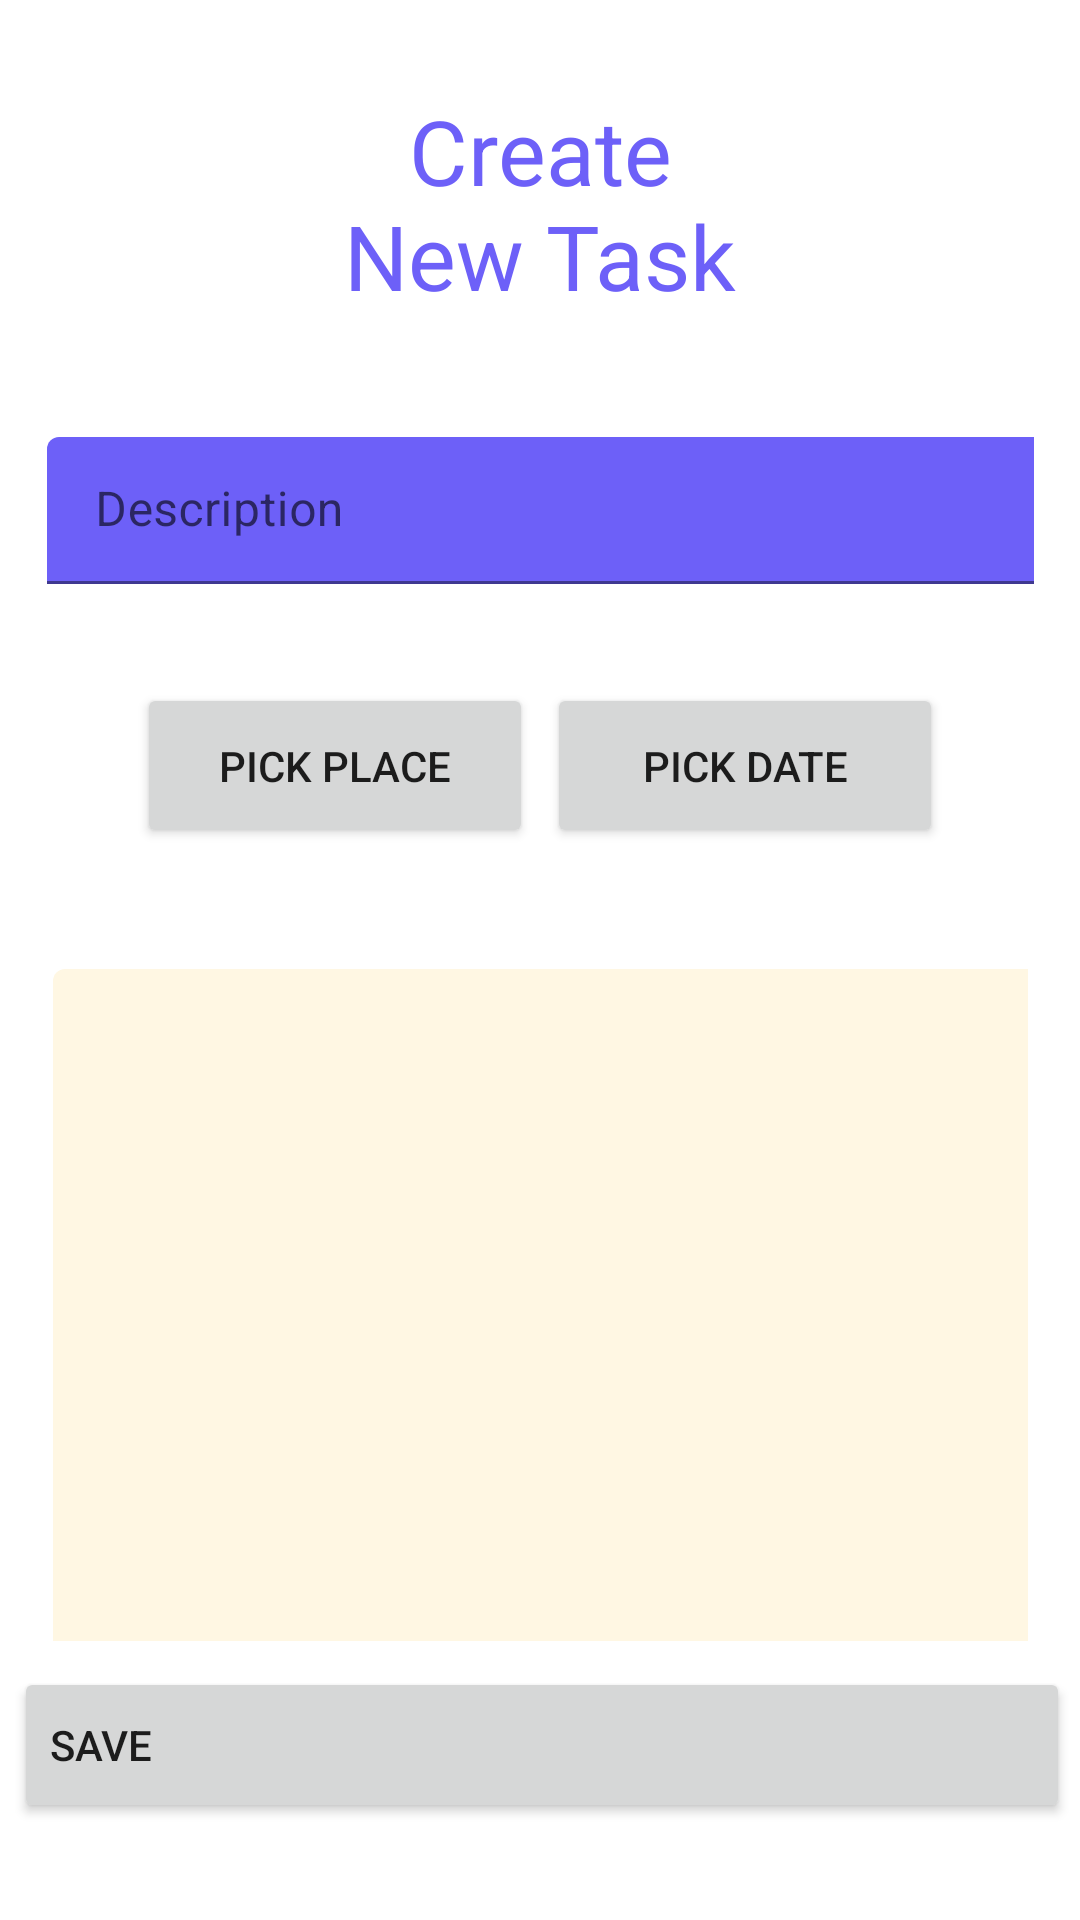

Android layout source for this screen:
<!-- AndroidManifest.xml: application theme Theme.Avery3 -->
<!-- res/layout/activity_add_event.xml -->
<?xml version="1.0" encoding="utf-8"?>
<androidx.constraintlayout.widget.ConstraintLayout xmlns:android="http://schemas.android.com/apk/res/android"
    xmlns:app="http://schemas.android.com/apk/res-auto"
    xmlns:tools="http://schemas.android.com/tools"
    android:layout_width="match_parent"
    android:layout_height="match_parent"
    tools:context=".MainActivity">

    <com.google.android.material.textfield.TextInputLayout
        android:id="@+id/textInputLayout2"
        android:layout_width="329dp"
        android:layout_height="49dp"
        android:layout_marginBottom="300dp"
        app:layout_constraintBottom_toBottomOf="parent"
        app:layout_constraintEnd_toEndOf="parent"
        app:layout_constraintStart_toStartOf="parent"
        app:layout_constraintTop_toTopOf="parent">

        <com.google.android.material.textfield.TextInputEditText
            android:id="@+id/newEventName"
            android:layout_width="343dp"
            android:layout_height="match_parent"
            android:backgroundTint="#6D60F8"
            android:hint="Description"
            android:textColor="#FFFFFF"
            android:textColorHint="#FFFFFF" />
    </com.google.android.material.textfield.TextInputLayout>

    <Button
        android:id="@+id/saveButton"
        android:layout_width="352dp"
        android:layout_height="52dp"
        android:text="Save"
        android:textAlignment="viewStart"
        app:layout_constraintBottom_toBottomOf="parent"
        app:layout_constraintEnd_toEndOf="parent"
        app:layout_constraintHorizontal_bias="0.593"
        app:layout_constraintStart_toStartOf="parent"
        app:layout_constraintTop_toTopOf="parent"
        app:layout_constraintVertical_bias="0.945" />

    <TextView
        android:id="@+id/textView"
        android:layout_width="149dp"
        android:layout_height="76dp"
        android:layout_marginTop="24dp"
        android:text="Create New Task"
        android:textAlignment="center"
        android:textColor="#6D60F8"
        android:textSize="30sp"
        app:layout_constraintBottom_toTopOf="@+id/textInputLayout2"
        app:layout_constraintEnd_toEndOf="parent"
        app:layout_constraintStart_toStartOf="parent"
        app:layout_constraintTop_toTopOf="parent"
        app:layout_constraintVertical_bias="0.135" />

    <Button
        android:id="@+id/button2"
        android:layout_width="132dp"
        android:layout_height="55dp"
        android:text="Pick Place"
        app:layout_constraintBottom_toBottomOf="parent"
        app:layout_constraintEnd_toEndOf="parent"
        app:layout_constraintHorizontal_bias="0.2"
        app:layout_constraintStart_toStartOf="parent"
        app:layout_constraintTop_toTopOf="parent"
        app:layout_constraintVertical_bias="0.389" />

    <Button
        android:id="@+id/button3"
        android:layout_width="132dp"
        android:layout_height="55dp"
        android:text="Pick Date"
        app:layout_constraintBottom_toBottomOf="parent"
        app:layout_constraintEnd_toEndOf="parent"
        app:layout_constraintHorizontal_bias="0.8"
        app:layout_constraintStart_toStartOf="parent"
        app:layout_constraintTop_toTopOf="parent"
        app:layout_constraintVertical_bias="0.389" />

    <com.google.android.material.textfield.TextInputLayout
        android:id="@+id/textInputLayout"
        android:layout_width="325dp"
        android:layout_height="224dp"
        android:layout_marginTop="230dp"
        app:layout_constraintBottom_toBottomOf="parent"
        app:layout_constraintEnd_toEndOf="parent"
        app:layout_constraintStart_toStartOf="parent"
        app:layout_constraintTop_toTopOf="parent">

        <com.google.android.material.textfield.TextInputEditText
            android:layout_width="358dp"
            android:layout_height="241dp"
            android:backgroundTint="#FFF7E3"
            android:textAlignment="viewStart" />
    </com.google.android.material.textfield.TextInputLayout>


</androidx.constraintlayout.widget.ConstraintLayout>
<!-- resources referenced by this layout -->
<resources>
  <style name="Theme.Avery3" parent="Theme.MaterialComponents.DayNight.DarkActionBar">
          
          <item name="colorPrimary">@color/purple_500</item>
          <item name="colorPrimaryVariant">@color/purple_700</item>
          <item name="colorOnPrimary">@color/white</item>
          
          <item name="colorSecondary">@color/teal_200</item>
          <item name="colorSecondaryVariant">@color/teal_700</item>
          <item name="colorOnSecondary">@color/black</item>
          
          <item name="android:statusBarColor" tools:targetApi="l">?attr/colorPrimaryVariant</item>
          
      </style>
  <!-- not gathered from this repository: default colours our renderer supplied (Android Studio template values) -->
  <color name="purple_500">#FF6200EE</color>
  <color name="purple_700">#FF3700B3</color>
  <color name="teal_200">#FF03DAC5</color>
  <color name="teal_700">#FF018786</color>
  <color name="black">#FF000000</color>
  <color name="white">#FFFFFFFF</color>
</resources>
